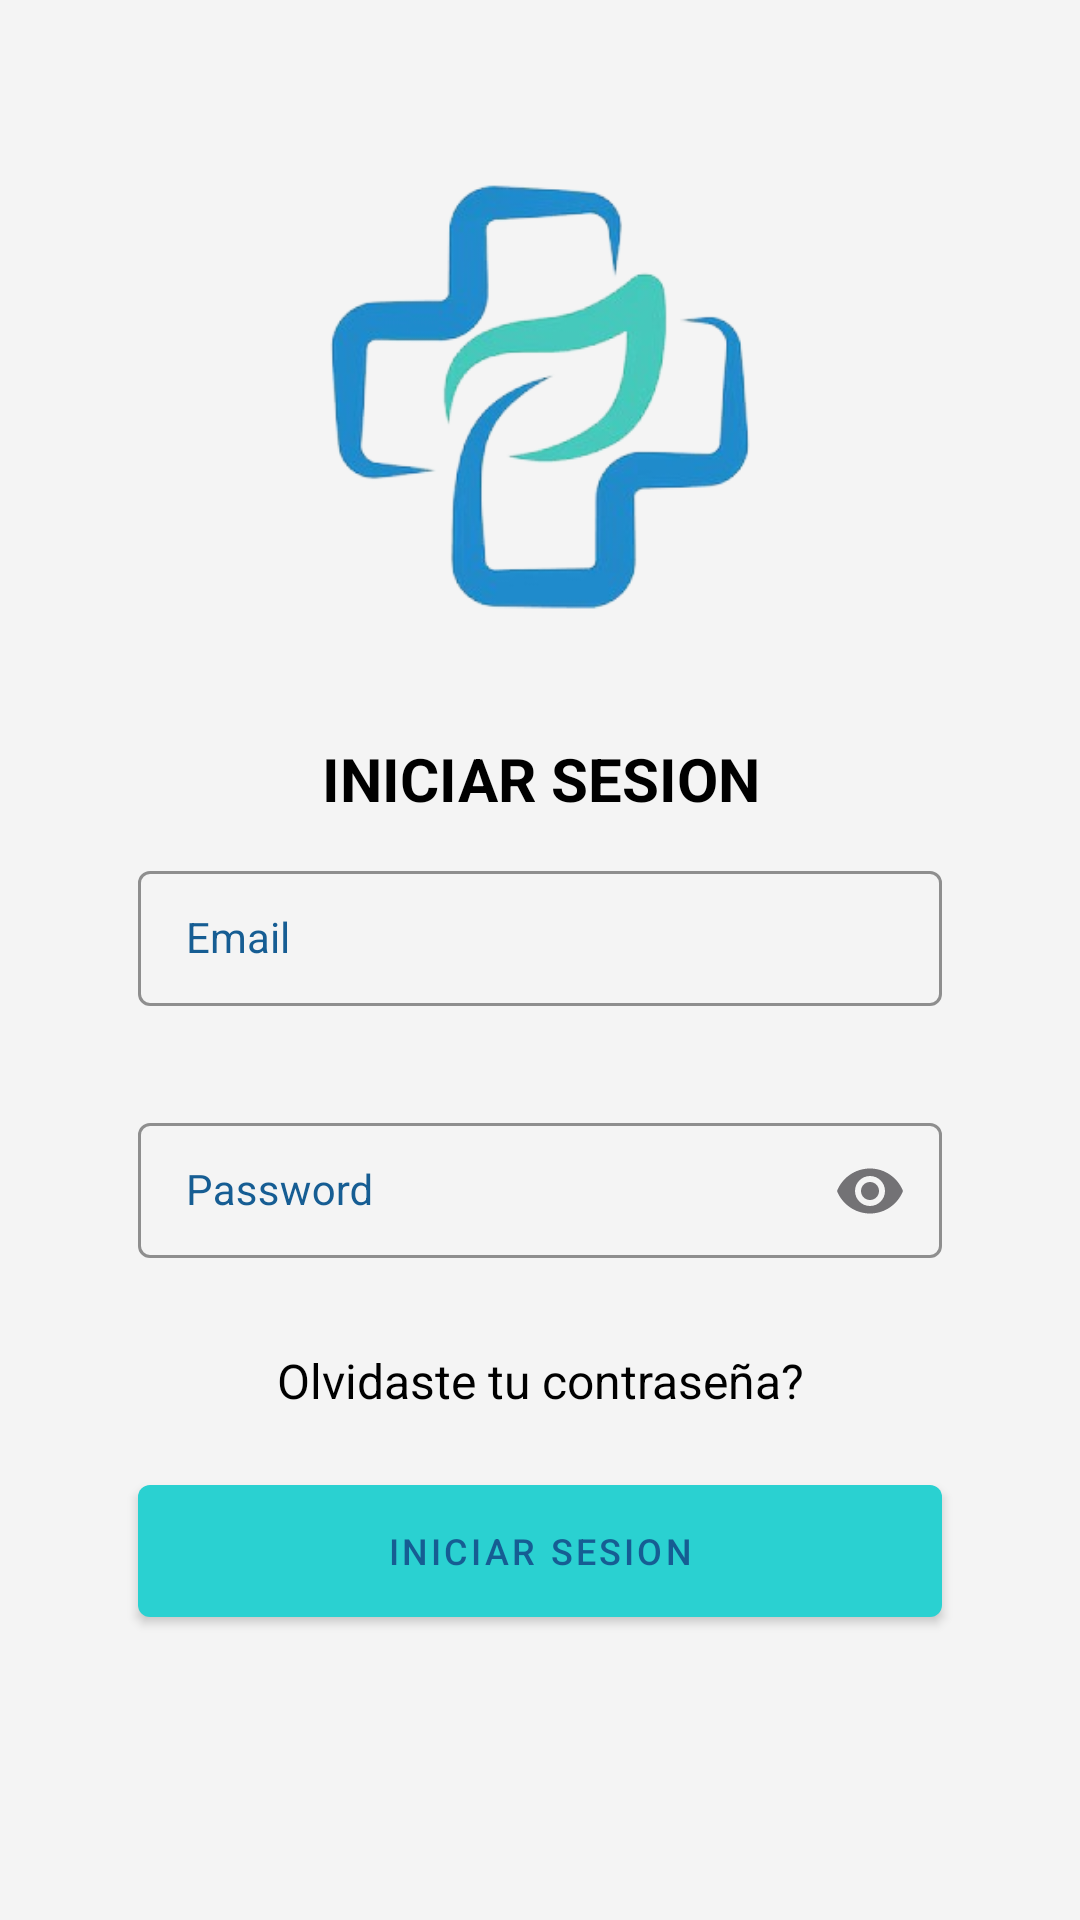

Produce the Android XML layout that renders to this screen, including the resource entries it uses.
<!-- AndroidManifest.xml: application theme Theme.Clinicapp -->
<!-- res/layout/activity_log_in.xml -->
<?xml version="1.0" encoding="utf-8"?>
<androidx.constraintlayout.widget.ConstraintLayout xmlns:android="http://schemas.android.com/apk/res/android"
    xmlns:app="http://schemas.android.com/apk/res-auto"
    xmlns:tools="http://schemas.android.com/tools"
    android:layout_width="match_parent"
    android:layout_height="match_parent"
    android:background="@color/background"
    android:padding="30dp"
    tools:context=".LogInActivity">

    <ImageView
        android:id="@+id/logo"
        android:layout_width="200dp"
        android:layout_height="200dp"
        app:layout_constraintStart_toStartOf="parent"
        app:layout_constraintEnd_toEndOf="parent"
        app:layout_constraintTop_toTopOf="parent"
        android:src="@mipmap/logo_clinicapp_rb"/>

    <TextView
        android:id="@+id/tvLogIn"
        android:layout_width="match_parent"
        android:layout_height="wrap_content"
        android:layout_marginTop="16dp"
        android:gravity="center"
        android:text="INICIAR SESION"
        android:textColor="@color/black"
        android:textSize="20sp"
        android:textStyle="bold"
        app:layout_constraintBottom_toTopOf="@id/tilEmail"
        app:layout_constraintEnd_toEndOf="parent"
        app:layout_constraintStart_toStartOf="parent"
        app:layout_constraintTop_toBottomOf="@id/logo" />

    <com.google.android.material.textfield.TextInputLayout
        android:id="@+id/tilEmail"
        style="@style/FormTextInputLayout"
        android:layout_width="0dp"
        android:layout_height="wrap_content"
        android:layout_marginTop="12dp"
        app:layout_constraintBottom_toTopOf="@id/tilPassword"
        app:layout_constraintEnd_toEndOf="parent"
        app:layout_constraintStart_toStartOf="parent"
        app:layout_constraintTop_toBottomOf="@id/tvLogIn">

        <com.google.android.material.textfield.TextInputEditText
            android:id="@+id/etEmail"
            style="@style/FormEditText"
            android:layout_width="match_parent"
            android:layout_height="wrap_content"
            android:hint="Email"
            android:imeOptions="actionNext"
            android:inputType="textEmailAddress" />
    </com.google.android.material.textfield.TextInputLayout>

    <com.google.android.material.textfield.TextInputLayout
        android:id="@+id/tilPassword"
        style="@style/FormTextInputLayout"
        android:layout_width="0dp"
        android:layout_height="wrap_content"
        android:layout_marginTop="12dp"
        app:layout_constraintBottom_toTopOf="@id/tvForgotPassword"
        app:layout_constraintEnd_toEndOf="parent"
        app:layout_constraintStart_toStartOf="parent"
        app:layout_constraintTop_toBottomOf="@id/tilEmail"
        app:endIconMode="password_toggle">

        <com.google.android.material.textfield.TextInputEditText
            android:id="@+id/etPassword"
            style="@style/FormEditText"
            android:layout_width="match_parent"
            android:layout_height="wrap_content"
            android:hint="Password"
            android:imeOptions="actionNext"
            android:inputType="textPassword" />
    </com.google.android.material.textfield.TextInputLayout>


    <androidx.appcompat.widget.AppCompatTextView
        android:id="@+id/tvForgotPassword"
        style="@style/TertiaryButton"
        android:layout_width="wrap_content"
        android:layout_height="wrap_content"
        android:text="Olvidaste tu contraseña?"
        android:gravity="center"
        app:layout_constraintStart_toStartOf="parent"
        app:layout_constraintEnd_toEndOf="parent"
        app:layout_constraintTop_toBottomOf="@id/tilPassword"
        android:layout_marginTop="8dp"
        android:textColor="@color/black"
        android:textSize="16sp"/>

    <com.google.android.material.button.MaterialButton
        android:id="@+id/btnLogin"
        style="@style/PrimaryButton"
        android:layout_width="0dp"
        android:layout_height="44dp"
        android:layout_marginHorizontal="16dp"
        android:layout_marginVertical="24dp"
        app:layout_constraintEnd_toEndOf="parent"
        app:layout_constraintStart_toStartOf="parent"
        app:layout_constraintTop_toBottomOf="@id/tvForgotPassword"
        android:text="Iniciar Sesion"/>

</androidx.constraintlayout.widget.ConstraintLayout>
<!-- resources referenced by this layout -->
<resources>
  <color name="background">#F4F4F4</color>
  <color name="black">#FF000000</color>
  <!-- mipmap logo_clinicapp_rb: png bitmap (mipmap-hdpi, 52815 bytes) -->
  <style name="FormEditText" parent="Widget.AppCompat.EditText">
          <item name="android:textSize">14sp</item>
          <item name="android:textColor">@color/secondary_color</item>
          <item name="android:paddingLeft">16dp</item>
          <item name="singleLine">true</item>
          <item name="maxLines">1</item>
          <item name="android:paddingRight">16dp</item>
          <item name="android:textColorHint">@color/secondary_color_dark</item>
      </style>
  <style name="FormTextInputLayout" parent="Widget.MaterialComponents.TextInputLayout.OutlinedBox.Dense">
          <item name="android:gravity">center</item>
          <item name="errorEnabled">true</item>
          <item name="android:layout_marginLeft">16dp</item>
          <item name="android:layout_marginRight">16dp</item>
          <item name="android:textColorHint">@color/secondary_color</item>
          <item name="boxStrokeColor">@color/primary_color</item>
          <item name="boxStrokeWidth">1dp</item>
          <item name="hintTextColor">@color/primary_color</item>
      </style>
  <style name="PrimaryButton" parent="Widget.MaterialComponents.Button">
          <item name="android:textSize">12sp</item>
          <item name="textAllCaps">true</item>
          <item name="android:insetTop">0dp</item>
          <item name="android:insetBottom">0dp</item>
          <item name="android:textColor">@color/secondary_color</item>
          <item name="android:gravity">center</item>
          <item name="backgroundTint">@color/primary_color</item>
      </style>
  <style name="TertiaryButton" parent="Widget.AppCompat.TextView">
          <item name="android:textSize">12sp</item>
          <item name="android:insetTop">0dp</item>
          <item name="android:insetBottom">0dp</item>
          <item name="android:textColor">@color/primary_color</item>
          <item name="android:gravity">center</item>
      </style>
  <style name="Theme.Clinicapp" parent="Base.Theme.Clinicapp" />
  <color name="secondary_color">#165D93</color>
  <color name="secondary_color_dark">#093B5B</color>
  <color name="primary_color">#2AD1D1</color>
  <style name="Base.Theme.Clinicapp" parent="Theme.Material3.DayNight.NoActionBar">
          
          
      </style>
</resources>
